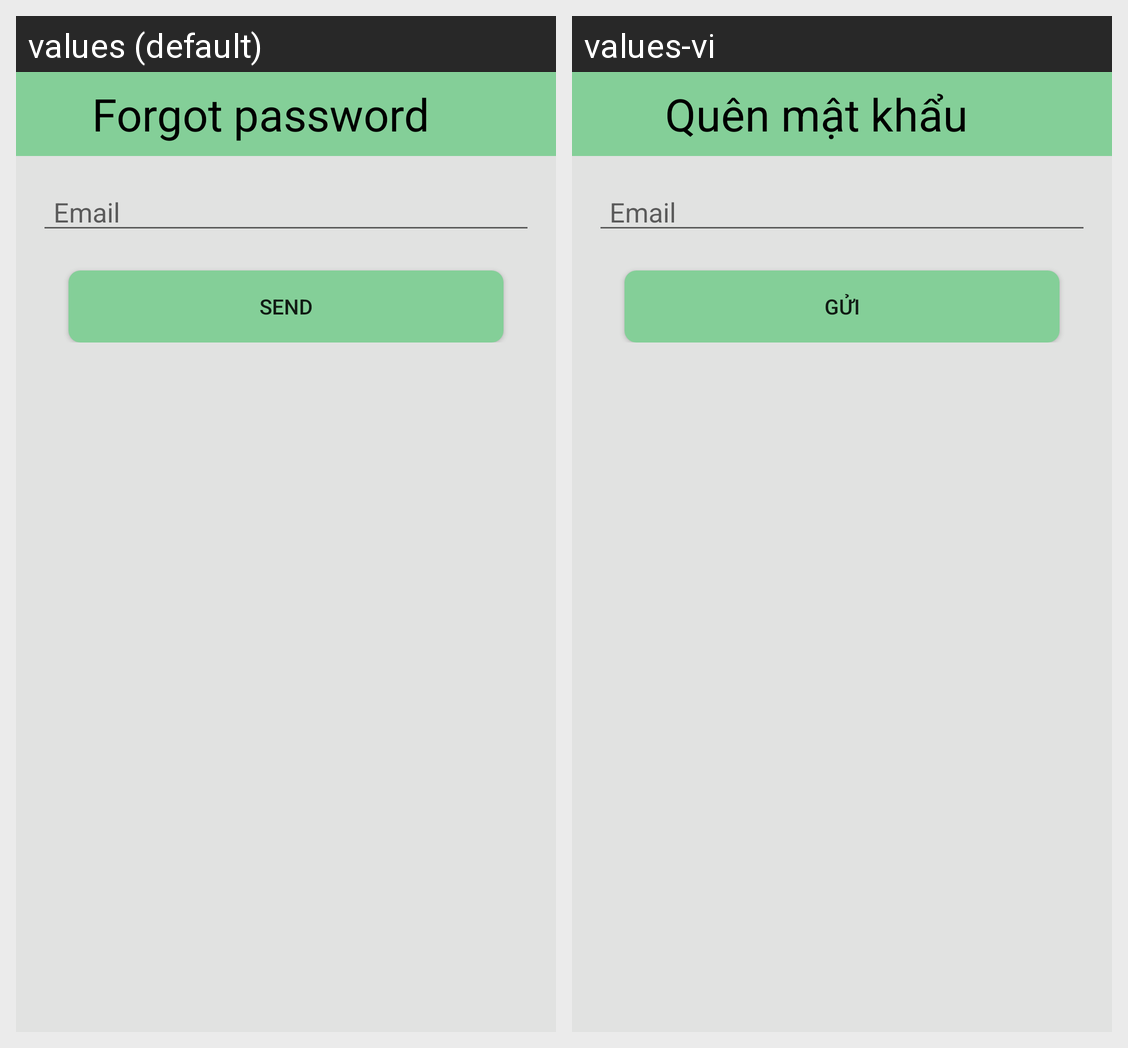

Locale-by-locale string values for the Android screen shown in this grid:
Android screen res/layout/activity_forgot_password.xml rendered under 2 locales, left to right: values (default), values-vi. Device: Nexus 5 (rendered at 1080×1920; each locale shown at half size, 540×960, under a caption strip naming it); theme AppTheme.
Strings drawn on this screen, with the default value and each locale's value (text and hints the layout hard-codes, and strings that could not be matched under every locale, appear in the picture but are not listed):

forgot_pass
  values: Forgot password
  values-vi: Quên mật khẩu

email
  values: Email
  values-vi: Email

send
  values: Send
  values-vi: Gửi
